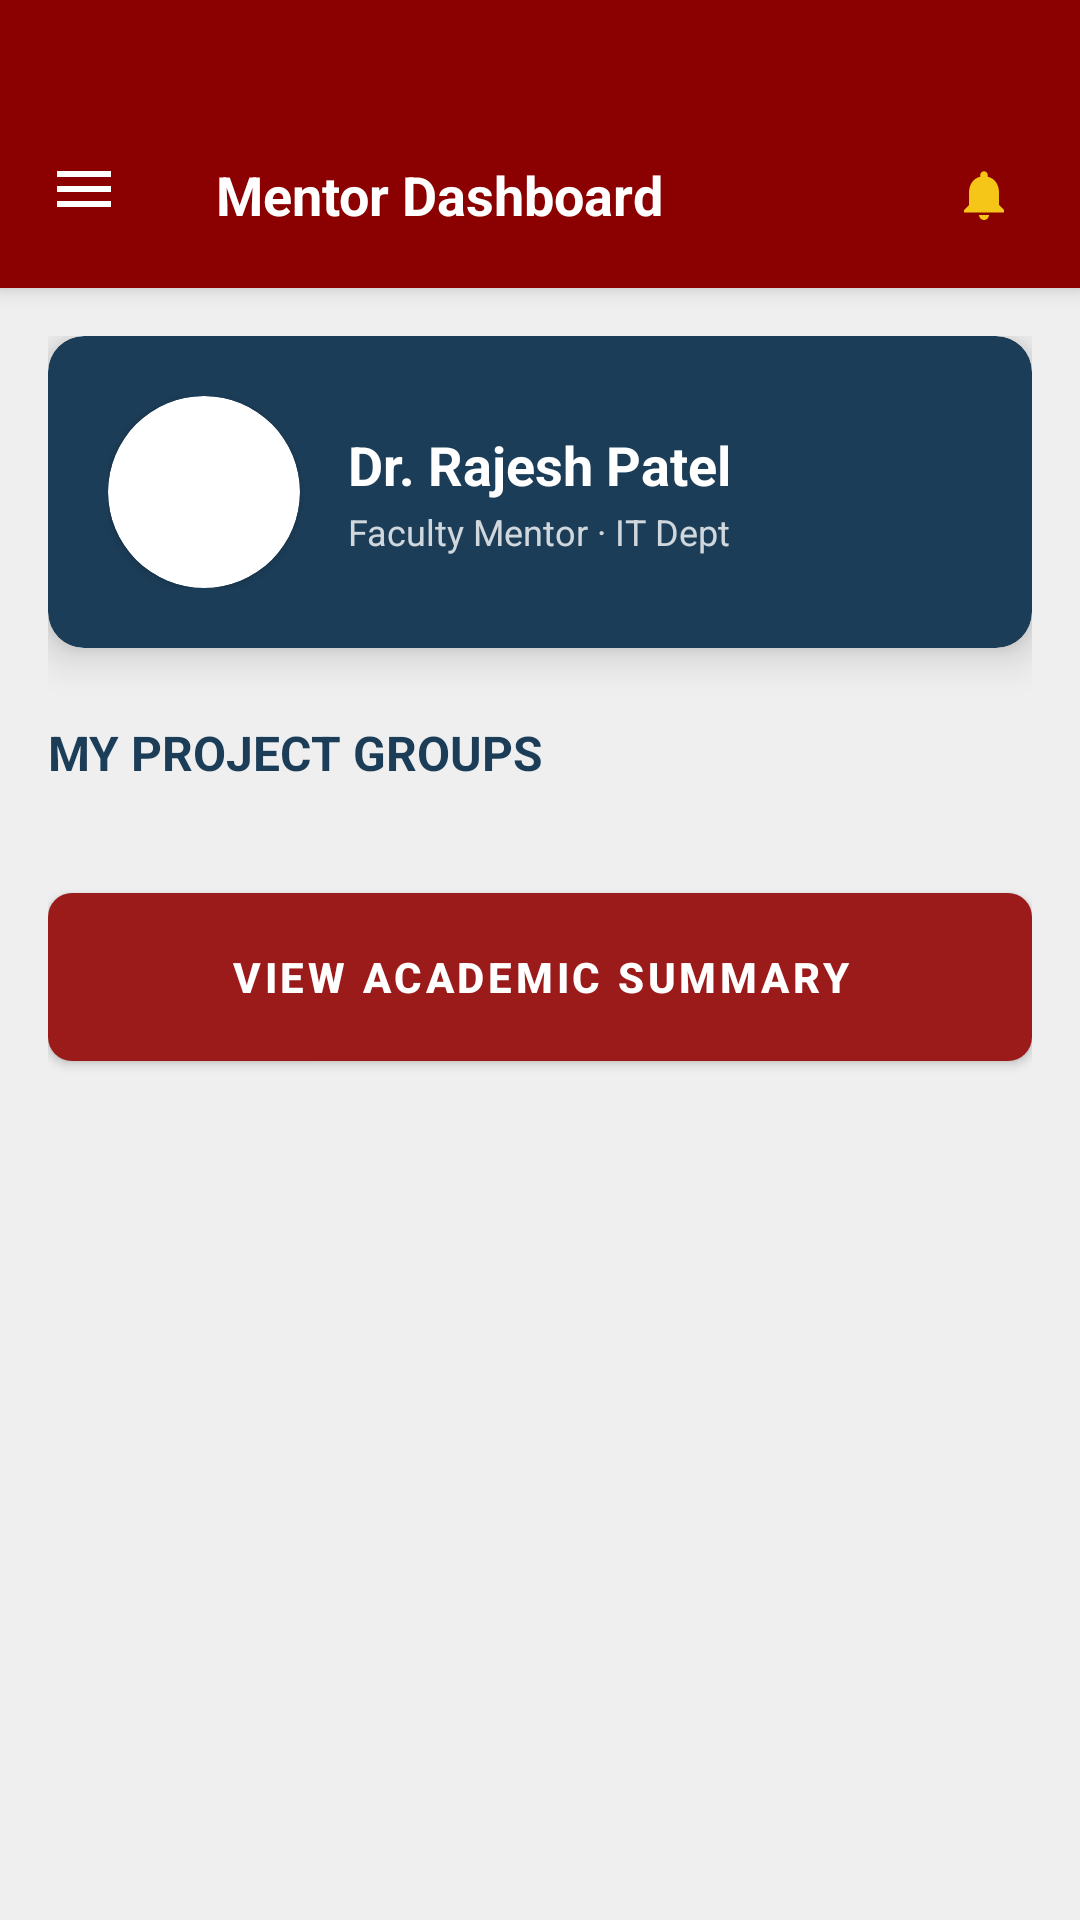

Here is an Android app screen rendered from its layout file. Give the layout XML and the strings, colors and styles it references.
<!-- AndroidManifest.xml: application theme Theme.CapstoneX -->
<!-- res/layout/activity_mentor_dashboard.xml -->
<?xml version="1.0" encoding="utf-8"?>
<androidx.drawerlayout.widget.DrawerLayout xmlns:android="http://schemas.android.com/apk/res/android"
    xmlns:app="http://schemas.android.com/apk/res-auto"
    xmlns:tools="http://schemas.android.com/tools"
    android:id="@+id/drawer_layout"
    android:layout_width="match_parent"
    android:layout_height="match_parent"
    android:background="@color/colorOuterBg">

    <androidx.coordinatorlayout.widget.CoordinatorLayout
        android:layout_width="match_parent"
        android:layout_height="match_parent">

        <com.google.android.material.appbar.AppBarLayout
            android:layout_width="match_parent"
            android:layout_height="wrap_content"
            android:background="@color/colorTopBar"
            app:elevation="4dp">

            <androidx.appcompat.widget.Toolbar
                android:id="@+id/toolbar"
                android:layout_width="match_parent"
                android:layout_height="95dp"
                android:minHeight="?attr/actionBarSize"
                android:paddingTop="35dp"
                android:layout_marginBottom="1dp"
                app:navigationIcon="@drawable/ic_menu"
                app:navigationIconTint="#FFFFFF">

                <TextView
                    android:layout_width="wrap_content"
                    android:layout_height="wrap_content"
                    android:text="@string/title_mentor_dashboard"
                    android:textColor="#FFFFFF"
                    android:textSize="18sp"
                    android:textStyle="bold" />

                <ImageView
                    android:id="@+id/ivNotifications"
                    android:layout_width="32dp"
                    android:layout_height="32dp"
                    android:layout_gravity="end"
                    android:layout_marginEnd="16dp"
                    android:background="@drawable/ic_launcher_background"
                    android:padding="6dp"
                    android:src="@drawable/ic_bell"
                    app:tint="@color/colorAccentYellow" />
            </androidx.appcompat.widget.Toolbar>
        </com.google.android.material.appbar.AppBarLayout>

        <androidx.core.widget.NestedScrollView
            android:layout_width="match_parent"
            android:layout_height="match_parent"
            android:background="@color/colorMainBg"
            android:fillViewport="true"
            app:layout_behavior="@string/appbar_scrolling_view_behavior">

            <LinearLayout
                android:layout_width="match_parent"
                android:layout_height="wrap_content"
                android:orientation="vertical"
                android:padding="16dp">

                <com.google.android.material.card.MaterialCardView
                    android:layout_width="match_parent"
                    android:layout_height="wrap_content"
                    android:layout_marginBottom="24dp"
                    app:cardBackgroundColor="@color/colorLearningNavy"
                    app:cardCornerRadius="12dp"
                    app:cardElevation="8dp">

                    <LinearLayout
                        android:layout_width="match_parent"
                        android:layout_height="wrap_content"
                        android:gravity="center_vertical"
                        android:orientation="horizontal"
                        android:padding="20dp">

                        <com.google.android.material.card.MaterialCardView
                            android:layout_width="64dp"
                            android:layout_height="64dp"
                            app:cardCornerRadius="32dp"
                            app:cardElevation="2dp">

                            <ImageView
                                android:id="@+id/ivMentorProfileCard"
                                android:layout_width="match_parent"
                                android:layout_height="match_parent"
                                android:scaleType="centerCrop"
                                android:src="@drawable/ic_person" />
                        </com.google.android.material.card.MaterialCardView>

                        <LinearLayout
                            android:layout_width="0dp"
                            android:layout_height="wrap_content"
                            android:layout_marginStart="16dp"
                            android:layout_weight="1"
                            android:orientation="vertical">

                            <TextView
                                android:id="@+id/tvMentorName"
                                android:layout_width="wrap_content"
                                android:layout_height="wrap_content"
                                android:text="Dr. Rajesh Patel"
                                android:textColor="#FFFFFF"
                                android:textSize="18sp"
                                android:textStyle="bold" />

                            <TextView
                                android:layout_width="wrap_content"
                                android:layout_height="wrap_content"
                                android:layout_marginTop="2dp"
                                android:text="Faculty Mentor · IT Dept"
                                android:textColor="#CCFFFFFF"
                                android:textSize="12sp" />
                        </LinearLayout>
                    </LinearLayout>
                </com.google.android.material.card.MaterialCardView>

                <TextView
                    android:layout_width="wrap_content"
                    android:layout_height="wrap_content"
                    android:layout_marginBottom="12dp"
                    android:text="@string/section_my_groups"
                    style="@style/Capstone.Text.SectionHeader" />

                <androidx.recyclerview.widget.RecyclerView
                    android:id="@+id/rvGroups"
                    android:layout_width="match_parent"
                    android:layout_height="wrap_content"
                    android:nestedScrollingEnabled="false"
                    app:layoutManager="androidx.recyclerview.widget.LinearLayoutManager"
                    tools:listitem="@layout/item_project_group" />

                <com.google.android.material.button.MaterialButton
                    android:id="@+id/btnSummary"
                    style="@style/Widget.Capstone.Button"
                    android:layout_width="match_parent"
                    android:layout_height="56dp"
                    android:layout_marginTop="24dp"
                    android:layout_marginBottom="32dp"
                    android:text="VIEW ACADEMIC SUMMARY" />

            </LinearLayout>
        </androidx.core.widget.NestedScrollView>

    </androidx.coordinatorlayout.widget.CoordinatorLayout>

    <com.google.android.material.navigation.NavigationView
        android:id="@+id/nav_view"
        android:layout_width="wrap_content"
        android:layout_height="match_parent"
        android:layout_gravity="start"
        android:background="@color/colorSidebarBg"
        app:itemIconTint="#FFFFFF"
        app:itemTextColor="#FFFFFF"
        app:headerLayout="@layout/nav_header_mentor"
        app:menu="@menu/mentor_drawer_menu" />

</androidx.drawerlayout.widget.DrawerLayout>
<!-- res/layout/item_project_group.xml (included above) -->
<?xml version="1.0" encoding="utf-8"?>
<com.google.android.material.card.MaterialCardView xmlns:android="http://schemas.android.com/apk/res/android"
    xmlns:app="http://schemas.android.com/apk/res-auto"
    xmlns:tools="http://schemas.android.com/tools"
    android:layout_width="match_parent"
    android:layout_height="wrap_content"
    style="@style/Widget.Capstone.CardView"
    app:cardElevation="2dp"
    app:cardCornerRadius="12dp">

    <androidx.constraintlayout.widget.ConstraintLayout
        android:layout_width="match_parent"
        android:layout_height="wrap_content"
        android:padding="16dp">

        
        <View
            android:id="@+id/vGroupStripe"
            android:layout_width="4dp"
            android:layout_height="0dp"
            android:background="@color/colorLearningNavy"
            app:layout_constraintBottom_toBottomOf="parent"
            app:layout_constraintStart_toStartOf="parent"
            app:layout_constraintTop_toTopOf="parent" />

        <TextView
            android:id="@+id/tvGroupTitle"
            android:layout_width="0dp"
            android:layout_height="wrap_content"
            android:layout_marginStart="16dp"
            android:text="AI Based Smart Surveillance"
            style="@style/Capstone.Text.SectionHeader"
            app:layout_constraintEnd_toStartOf="@+id/tvReviewStatus"
            app:layout_constraintStart_toEndOf="@id/vGroupStripe"
            app:layout_constraintTop_toTopOf="parent"
            tools:text="Group Project Title" />

        <TextView
            android:id="@+id/tvReviewStatus"
            android:layout_width="wrap_content"
            android:layout_height="wrap_content"
            android:background="@color/colorAccentYellow"
            android:paddingHorizontal="8dp"
            android:paddingVertical="4dp"
            android:text="R2 DUE"
            android:textColor="#FFFFFF"
            android:textSize="10sp"
            android:textStyle="bold"
            app:layout_constraintEnd_toEndOf="parent"
            app:layout_constraintTop_toTopOf="parent" />

        <TextView
            android:id="@+id/tvTeamNames"
            android:layout_width="0dp"
            android:layout_height="wrap_content"
            android:layout_marginTop="4dp"
            android:text="Aaryan Shah, Rohan Verma, Sneha Gupta"
            style="@style/Capstone.Text.Muted"
            app:layout_constraintEnd_toEndOf="parent"
            app:layout_constraintStart_toStartOf="@id/tvGroupTitle"
            app:layout_constraintTop_toBottomOf="@id/tvGroupTitle" />

        <ProgressBar
            android:id="@+id/pbGroupProgress"
            style="@style/Widget.AppCompat.ProgressBar.Horizontal"
            android:layout_width="0dp"
            android:layout_height="4dp"
            android:layout_marginTop="16dp"
            android:progress="45"
            android:progressTint="@color/colorAccentTeal"
            app:layout_constraintEnd_toStartOf="@+id/tvGroupPercent"
            app:layout_constraintStart_toStartOf="@id/tvGroupTitle"
            app:layout_constraintTop_toBottomOf="@id/tvTeamNames" />

        <TextView
            android:id="@+id/tvGroupPercent"
            android:layout_width="wrap_content"
            android:layout_height="wrap_content"
            android:layout_marginStart="12dp"
            android:text="45%"
            style="@style/Capstone.Text.CardLabel"
            android:textStyle="bold"
            app:layout_constraintBottom_toBottomOf="@id/pbGroupProgress"
            app:layout_constraintEnd_toEndOf="parent"
            app:layout_constraintTop_toTopOf="@id/pbGroupProgress" />

        <com.google.android.material.button.MaterialButton
            android:id="@+id/btnViewLogs"
            style="@style/Widget.MaterialComponents.Button.TextButton"
            android:layout_width="wrap_content"
            android:layout_height="wrap_content"
            android:layout_marginTop="12dp"
            android:text="@string/btn_view_logs"
            android:textColor="@color/colorMutedText"
            android:textSize="12sp"
            app:layout_constraintBottom_toBottomOf="parent"
            app:layout_constraintEnd_toStartOf="@+id/btnEvaluate"
            app:layout_constraintTop_toBottomOf="@id/pbGroupProgress" />

        <com.google.android.material.button.MaterialButton
            android:id="@+id/btnEvaluate"
            style="@style/Widget.Capstone.Button"
            android:layout_width="wrap_content"
            android:layout_height="wrap_content"
            android:text="@string/btn_evaluate"
            app:layout_constraintBottom_toBottomOf="parent"
            app:layout_constraintEnd_toEndOf="parent"
            app:layout_constraintTop_toTopOf="@id/btnViewLogs" />

    </androidx.constraintlayout.widget.ConstraintLayout>
</com.google.android.material.card.MaterialCardView>
<!-- res/layout/nav_header_mentor.xml (included above) -->
<?xml version="1.0" encoding="utf-8"?>
<androidx.constraintlayout.widget.ConstraintLayout xmlns:android="http://schemas.android.com/apk/res/android"
    xmlns:app="http://schemas.android.com/apk/res-auto"
    xmlns:tools="http://schemas.android.com/tools"
    android:layout_width="match_parent"
    android:layout_height="176dp"
    android:background="@color/colorTopBar"
    android:padding="16dp">

    <com.google.android.material.card.MaterialCardView
        android:id="@+id/cvMentorHeaderAvatar"
        android:layout_width="64dp"
        android:layout_height="64dp"
        app:cardCornerRadius="32dp"
        app:cardElevation="4dp"
        app:layout_constraintBottom_toTopOf="@+id/tvMentorHeaderName"
        app:layout_constraintStart_toStartOf="parent"
        app:layout_constraintTop_toTopOf="parent"
        app:layout_constraintVertical_chainStyle="packed">

        <ImageView
            android:layout_width="match_parent"
            android:layout_height="match_parent"
            android:padding="12dp"
            android:scaleType="centerCrop"
            android:src="@drawable/ic_person"
            app:tint="@color/colorTopBar" />
    </com.google.android.material.card.MaterialCardView>

    <TextView
        android:id="@+id/tvMentorHeaderName"
        android:layout_width="0dp"
        android:layout_height="wrap_content"
        android:layout_marginTop="12dp"
        android:text="Dr. Rajesh Patel"
        android:textColor="@color/white"
        android:textSize="18sp"
        android:textStyle="bold"
        app:layout_constraintBottom_toTopOf="@+id/tvMentorHeaderEmail"
        app:layout_constraintEnd_toEndOf="parent"
        app:layout_constraintStart_toStartOf="parent"
        app:layout_constraintTop_toBottomOf="@+id/cvMentorHeaderAvatar" />

    <TextView
        android:id="@+id/tvMentorHeaderEmail"
        android:layout_width="0dp"
        android:layout_height="wrap_content"
        android:text="rajesh.patel@nmims.edu"
        android:textColor="#CCFFFFFF"
        android:textSize="14sp"
        app:layout_constraintBottom_toBottomOf="parent"
        app:layout_constraintEnd_toEndOf="parent"
        app:layout_constraintStart_toStartOf="parent"
        app:layout_constraintTop_toBottomOf="@+id/tvMentorHeaderName" />

</androidx.constraintlayout.widget.ConstraintLayout>
<!-- resources referenced by this layout -->
<resources>
  <color name="colorAccentTeal">#0B9E8A</color>
  <color name="colorAccentYellow">#F5C518</color>
  <color name="colorLearningNavy">#1C3D58</color>
  <color name="colorMainBg">#EFEFEF</color>
  <color name="colorMutedText">#888888</color>
  <color name="colorOuterBg">#DCDCDC</color>
  <color name="colorSidebarBg">#2B2B2B</color>
  <color name="colorTopBar">#8B0000</color>
  <color name="white">#FFFFFF</color>
  <!-- drawable ic_bell (drawable) -->
  <vector xmlns:android="http://schemas.android.com/apk/res/android"
      android:width="24dp"
      android:height="24dp"
      android:viewportWidth="24"
      android:viewportHeight="24">
      <path
          android:fillColor="#FF000000"
          android:pathData="M12,22C13.1,22 14,21.1 14,20H10C10,21.1 10.9,22 12,22M18,16V11C18,7.93 16.37,5.36 13.5,4.68V4C13.5,3.17 12.83,2.5 12,2.5C11.17,2.5 10.5,3.17 10.5,4V4.68C7.64,5.36 6,7.92 6,11V16L4,18V19H20V18L18,16Z" />
  </vector>
  <!-- drawable ic_launcher_background (drawable) -->
  <?xml version="1.0" encoding="utf-8"?>
  <vector xmlns:android="http://schemas.android.com/apk/res/android"
      android:width="108dp"
      android:height="108dp"
      android:viewportWidth="108"
      android:viewportHeight="108">
      <path
          android:fillColor="@color/colorTopBar"
          android:pathData="M0,0h108v108h-108z" />
  </vector>
  <!-- drawable ic_menu (drawable) -->
  <vector xmlns:android="http://schemas.android.com/apk/res/android"
      android:width="24dp"
      android:height="24dp"
      android:viewportWidth="24"
      android:viewportHeight="24">
      <path
          android:fillColor="#FFFFFF"
          android:pathData="M3,18H21V16H3V18M3,13H21V11H3V13M3,6V8H21V6H3Z" />
  </vector>
  <string name="btn_evaluate">Evaluate →</string>
  <string name="btn_view_logs">View Logs</string>
  <string name="section_my_groups">MY PROJECT GROUPS</string>
  <string name="title_mentor_dashboard">Mentor Dashboard</string>
  <style name="Capstone.Text.CardLabel">
          <item name="android:textColor">@color/colorCardLabel</item>
          <item name="android:textSize">12sp</item>
      </style>
  <style name="Capstone.Text.Muted">
          <item name="android:textColor">@color/colorMutedText</item>
          <item name="android:textSize">12sp</item>
      </style>
  <style name="Capstone.Text.SectionHeader">
          <item name="android:textColor">@color/colorLearningNavy</item>
          <item name="android:textStyle">bold</item>
          <item name="android:textSize">16sp</item>
      </style>
  <style name="Widget.Capstone.CardView" parent="Widget.MaterialComponents.CardView">
          <item name="cardBackgroundColor">@color/colorCardBg</item>
          <item name="cardElevation">4dp</item>
          <item name="cardCornerRadius">12dp</item>
          <item name="android:layout_margin">8dp</item>
      </style>
  <color name="colorCardLabel">#555555</color>
  <color name="colorDashboardRed">#9B1B1B</color>
  <color name="colorCardBg">#FFFFFF</color>
  <style name="Widget.Capstone.TextInputLayout.OutlinedBox" parent="Widget.MaterialComponents.TextInputLayout.OutlinedBox">
          <item name="boxStrokeColor">@color/colorLearningNavy</item>
          <item name="hintTextColor">@color/colorMutedText</item>
          <item name="boxCornerRadiusTopStart">10dp</item>
          <item name="boxCornerRadiusTopEnd">10dp</item>
          <item name="boxCornerRadiusBottomStart">10dp</item>
          <item name="boxCornerRadiusBottomEnd">10dp</item>
      </style>
</resources>
